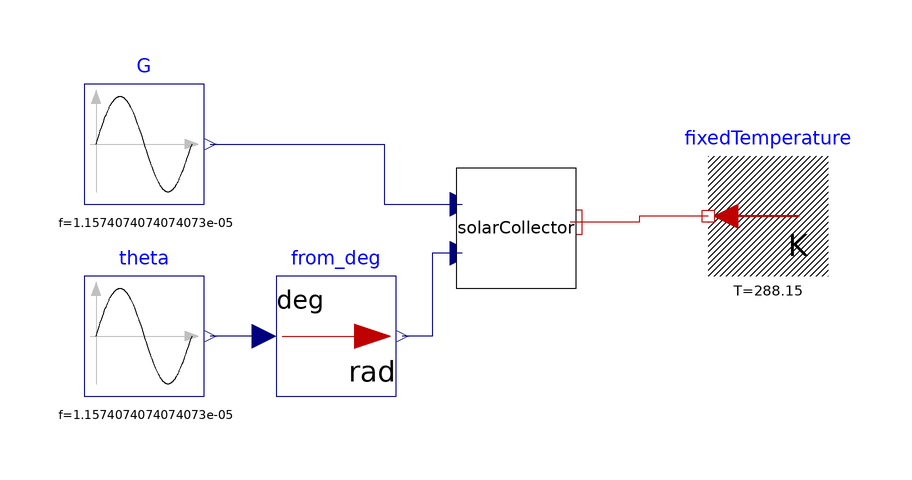

This picture is the connection diagram that the Modelica source below describes through its graphical annotations.

model SolarCollectorTest
        SolarCollector solarCollector annotation(Placement(transformation(extent = {{-22,2},{-2,22}})));
        .Modelica.Blocks.Sources.Sine G(f = 1 / 86400.0,amplitude = 1000.0,phase = -1.5707963267949) annotation(Placement(transformation(extent = {{-84,16},{-64,36}})));
        .Modelica.Blocks.Sources.Sine theta(f = 1 / 86400.0,amplitude = 60,offset = 100,phase = 1.5707963267949) annotation(Placement(transformation(extent = {{-84,-16},{-64,4}})));
        .Modelica.Blocks.Math.UnitConversions.From_deg from_deg annotation(Placement(transformation(extent = {{-52,-16},{-32,4}})));
        .Modelica.Thermal.HeatTransfer.Sources.FixedTemperature fixedTemperature(T = 288.15) annotation(Placement(transformation(extent = {{40,4},{20,24}})));
    equation
        connect(G.y,solarCollector.G) annotation(Line(points = {{-63,26},{-34,26},{-34,16},{-21,16}},color = {0,0,127},smooth = Smooth.None));
        connect(from_deg.u,theta.y) annotation(Line(points = {{-54,-6},{-63,-6}},color = {0,0,127},smooth = Smooth.None));
        connect(solarCollector.theta,from_deg.y) annotation(Line(points = {{-21,7.8},{-26,7.8},{-26,-6},{-31,-6}},color = {0,0,127},smooth = Smooth.None));
        connect(fixedTemperature.port,solarCollector.port) annotation(Line(points = {{20,14},{8.5,14},{8.5,13},{-3,13}},color = {191,0,0},smooth = Smooth.None));
        annotation(Diagram(graphics));
    end SolarCollectorTest;